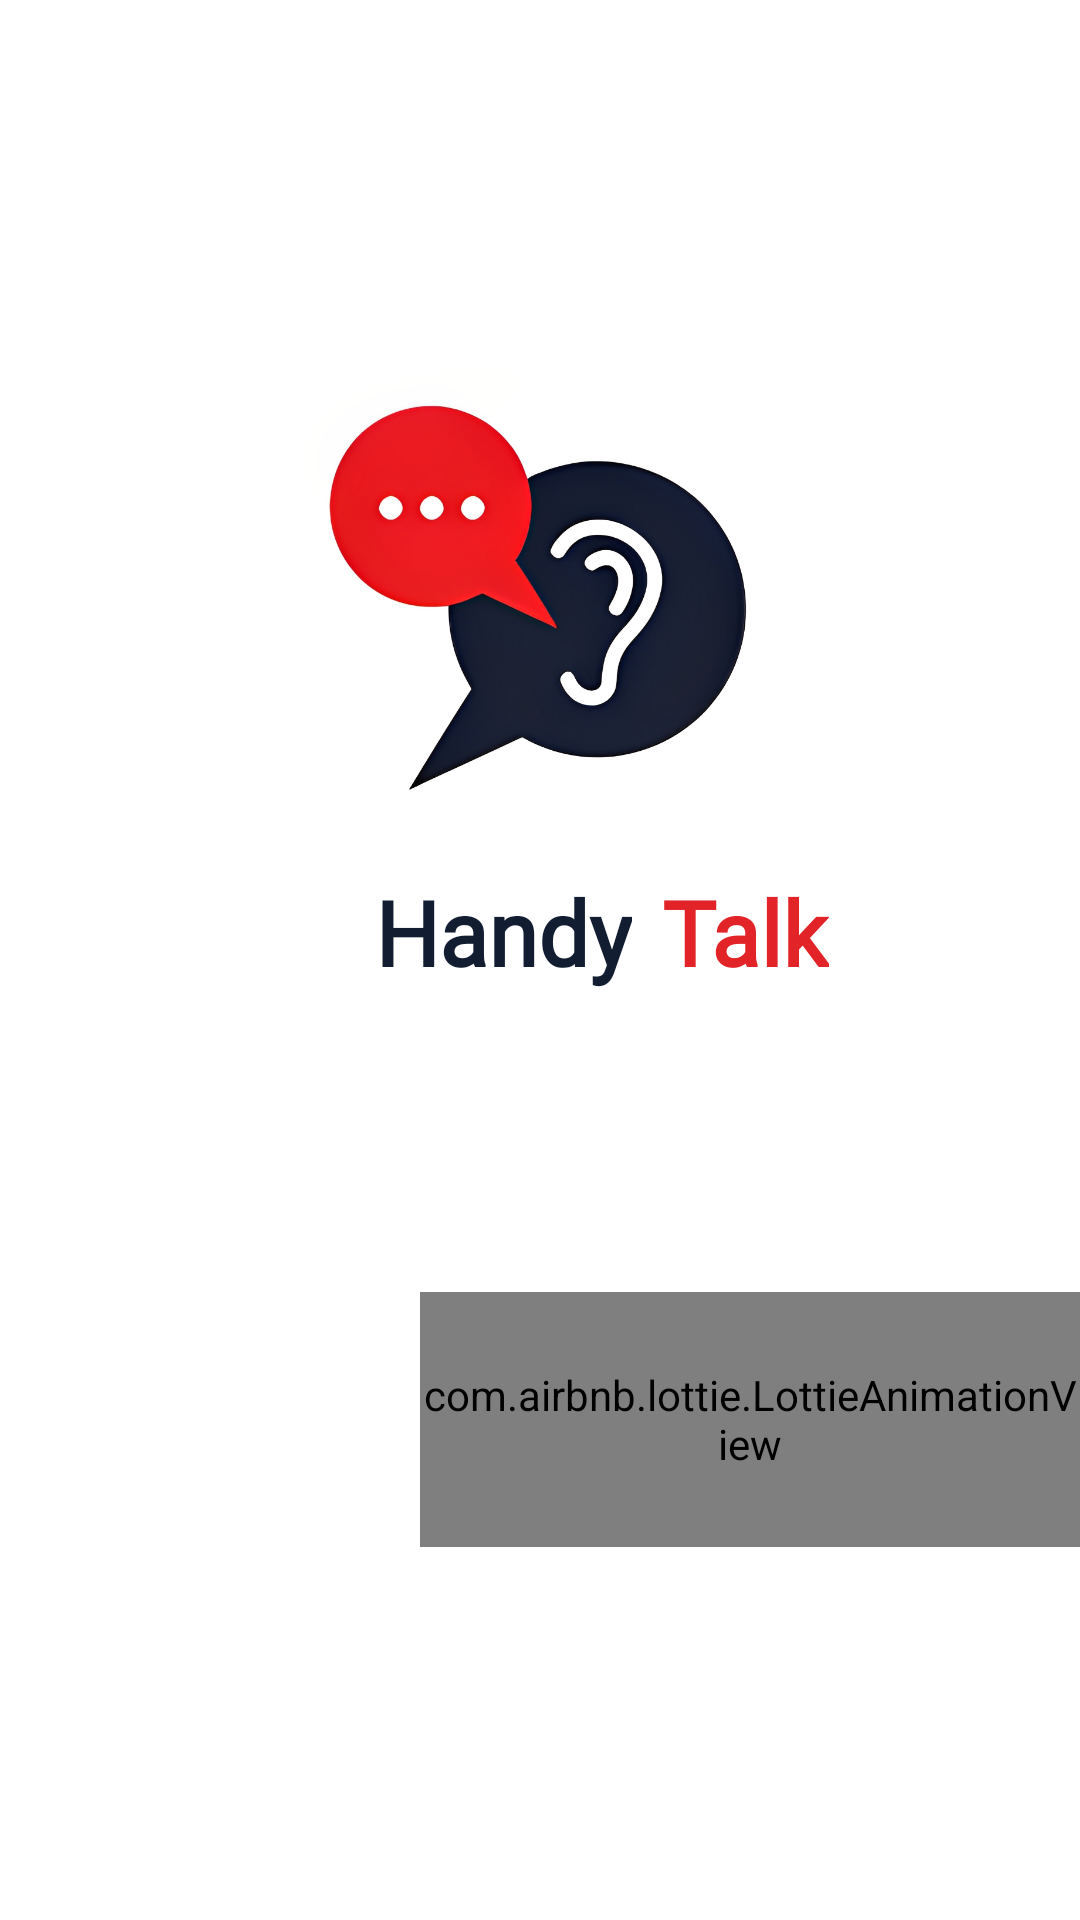

The Android layout XML behind this screen, and the referenced resources:
<!-- AndroidManifest.xml: application theme Theme.HandyTalk -->
<!-- res/layout/activity_splash_screen.xml -->
<?xml version="1.0" encoding="utf-8"?>
<RelativeLayout xmlns:android="http://schemas.android.com/apk/res/android"
    xmlns:app="http://schemas.android.com/apk/res-auto"
    xmlns:tools="http://schemas.android.com/tools"
    android:layout_width="match_parent"
    android:layout_height="match_parent"
    tools:context=".splashScreen">

    <ImageView
        android:id="@+id/logo"
        android:layout_width="400dp"
        android:layout_height="300dp"
        android:layout_alignParentTop="true"

        android:layout_marginTop="50dp"
        android:src="@drawable/handytalklogo" />

    <TextView
        android:id="@+id/handy"
        android:layout_width="wrap_content"
        android:layout_height="wrap_content"
        android:layout_below="@id/logo"
        android:layout_marginLeft="125dp"
        android:layout_marginTop="-60dp"
        android:fontFamily="@font/b612"
        android:text="Handy"
        android:textColor="#121D31"
        android:textSize="30dp"
        android:textStyle="bold" />
    <TextView
        android:id="@+id/talk"
        android:layout_width="wrap_content"
        android:layout_height="wrap_content"
        android:layout_below="@id/logo"
        android:layout_toRightOf="@id/handy"
        android:layout_marginLeft="10dp"
        android:layout_marginTop="-60dp"
        android:fontFamily="@font/b612"
        android:text="Talk"
        android:textColor="#E22328"
        android:textSize="30dp"
        android:textStyle="bold" />

    <com.airbnb.lottie.LottieAnimationView
        android:id="@+id/lottieloading"
        android:layout_width="wrap_content"
        android:layout_height="85dp"
        android:layout_below="@id/handy"
        android:layout_marginLeft="140dp"
        android:layout_marginTop="100dp"
        app:lottie_autoPlay="true"
        app:lottie_loop="true"
        app:lottie_rawRes="@raw/loading" />


</RelativeLayout>
<!-- resources referenced by this layout -->
<resources>
  <!-- drawable handytalklogo: png bitmap (drawable, 329577 bytes) -->
  <style name="Theme.HandyTalk" parent="Theme.MaterialComponents.DayNight.DarkActionBar">
          
          <item name="colorPrimary">#E22328</item>
          <item name="colorPrimaryVariant">@color/purple_700</item>
          <item name="colorOnPrimary">@color/white</item>
          
          <item name="colorSecondary">@color/teal_200</item>
          <item name="colorSecondaryVariant">@color/teal_700</item>
          <item name="colorOnSecondary">@color/black</item>
          
          <item name="android:statusBarColor" tools:targetApi="l">?attr/colorPrimaryVariant</item>
          
      </style>
  <color name="purple_700">#E22328</color>
  <color name="white">#FFFFFFFF</color>
  <color name="teal_200">#E22328</color>
  <color name="teal_700">#FF018786</color>
  <color name="black">#000000</color>
</resources>
